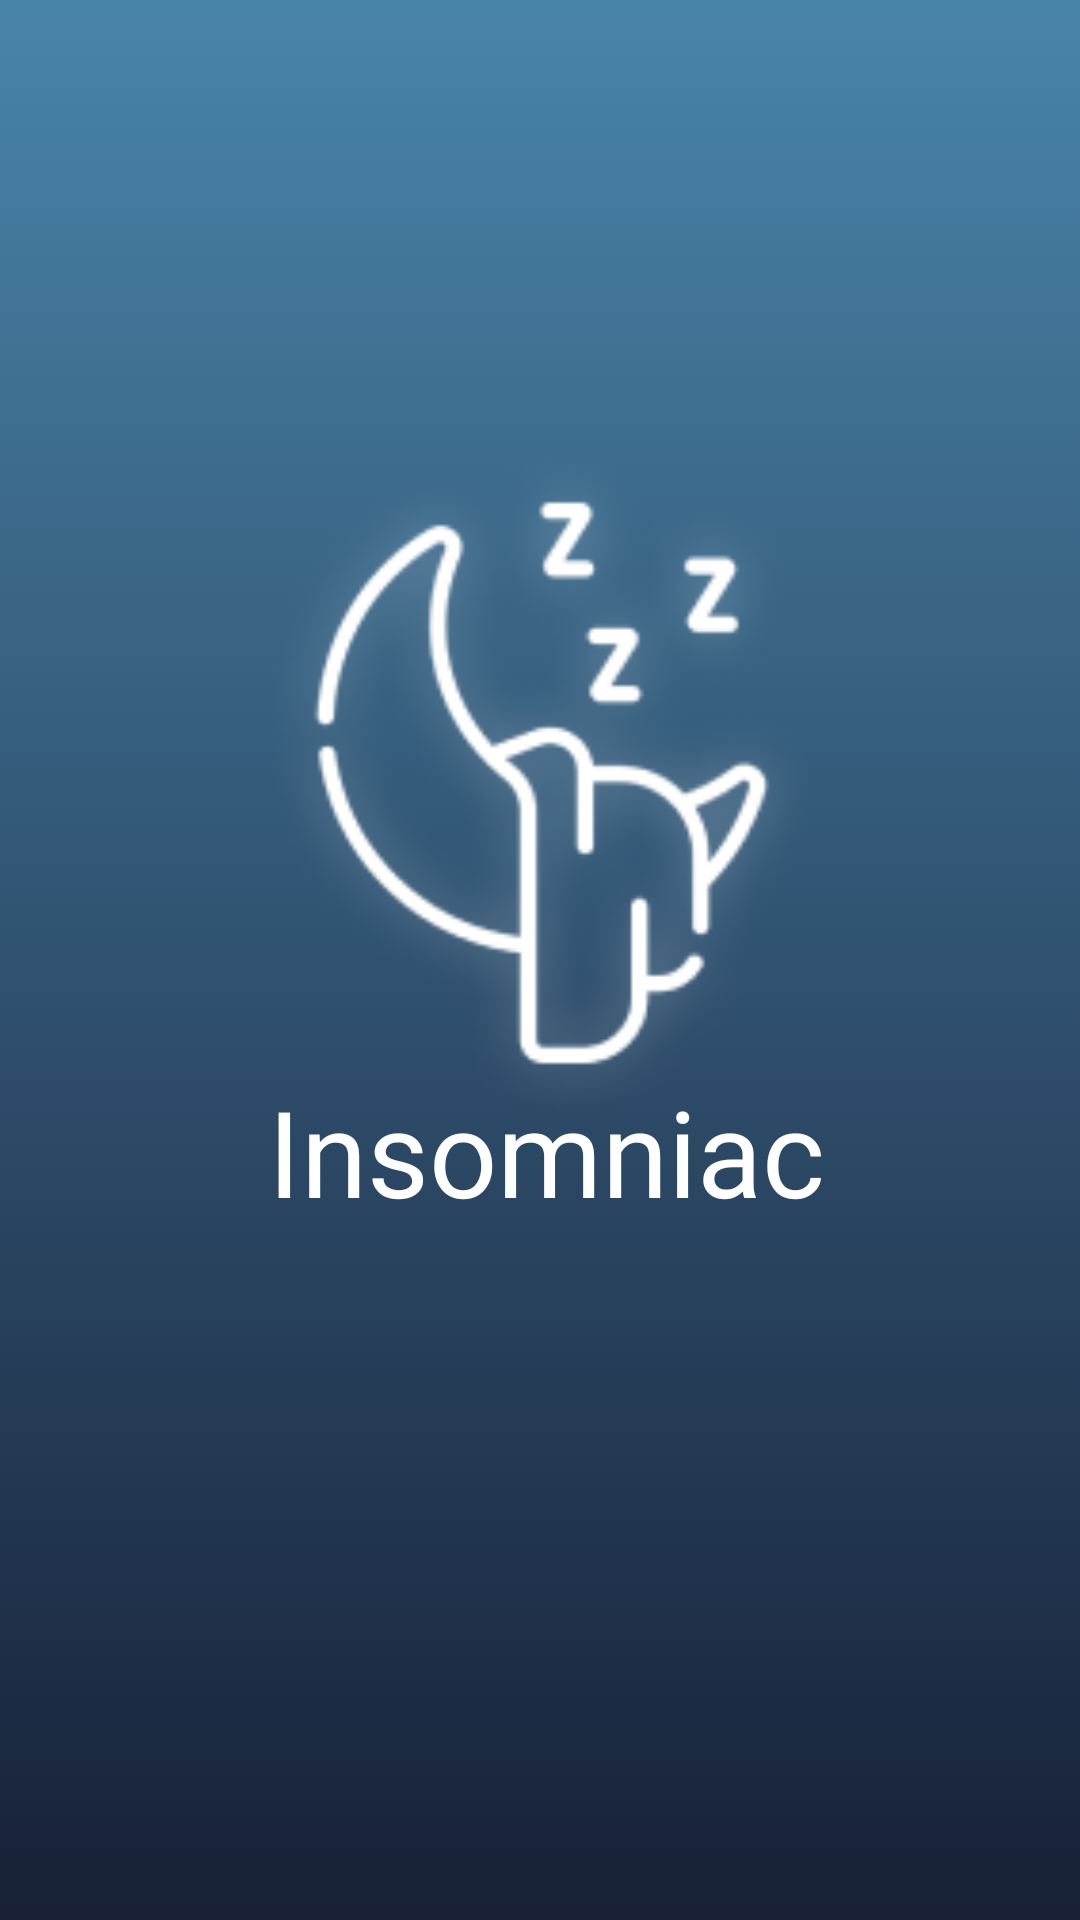

Reconstruct the res/layout file that produces this screen, plus the resources it refers to.
<!-- AndroidManifest.xml: application theme Theme.Insomniac -->
<!-- res/layout/splahscreen.xml -->
<?xml version="1.0" encoding="utf-8"?>
<androidx.constraintlayout.widget.ConstraintLayout xmlns:android="http://schemas.android.com/apk/res/android"
    xmlns:app="http://schemas.android.com/apk/res-auto"
    xmlns:tools="http://schemas.android.com/tools"
    android:layout_width="match_parent"
    android:layout_height="match_parent"
    android:background="@drawable/appgradient"
    android:visibility="visible"
    android:id="@+id/splashScreen"
    android:configChanges="orientation"
    android:screenOrientation="portrait">

    <TextView
        android:id="@+id/appName"
        android:layout_width="215dp"
        android:layout_height="74dp"
        android:fontFamily="@font/poppins_medium"
        android:text="Insomniac"
        android:textColor="@color/white"
        android:textSize="40dp"
        app:layout_constraintBottom_toBottomOf="parent"
        app:layout_constraintEnd_toEndOf="parent"
        app:layout_constraintHorizontal_bias="0.617"
        app:layout_constraintStart_toStartOf="parent"
        app:layout_constraintTop_toTopOf="parent"
        app:layout_constraintVertical_bias="0.631" />

    <ImageView
        android:id="@+id/logo"
        android:layout_width="133dp"
        android:layout_height="90dp"
        android:scaleType="centerInside"
        android:scaleX="2.5"
        android:scaleY="2.5"
        app:layout_constraintBottom_toBottomOf="parent"
        app:layout_constraintEnd_toEndOf="parent"
        app:layout_constraintStart_toStartOf="parent"
        app:layout_constraintTop_toTopOf="parent"
        app:layout_constraintVertical_bias="0.393"
        app:srcCompat="@drawable/insomniaclogo" />

</androidx.constraintlayout.widget.ConstraintLayout>
<!-- resources referenced by this layout -->
<resources>
  <color name="white">#FFFFFFFF</color>
  <!-- drawable appgradient (drawable) -->
  <?xml version="1.0" encoding="utf-8"?>
  <selector xmlns:android="http://schemas.android.com/apk/res/android">
      <item>
          <shape>
              <gradient
                  android:startColor="@color/primaryblue"
                  android:endColor="@color/secondaryblue"
                  android:angle="270"
                  android:type="linear"/>
          </shape>
      </item>
  
  </selector>
  <!-- drawable insomniaclogo: png bitmap (drawable, 12387 bytes) -->
  <style name="Theme.Insomniac" parent="Theme.MaterialComponents.DayNight.DarkActionBar">
          
          <item name="colorPrimary">@color/purple_500</item>
          <item name="colorPrimaryVariant">@color/purple_700</item>
          <item name="colorOnPrimary">@color/white</item>
          
          <item name="colorSecondary">@color/teal_200</item>
          <item name="colorSecondaryVariant">@color/teal_700</item>
          <item name="colorOnSecondary">@color/black</item>
          
          <item name="android:statusBarColor" tools:targetApi="l">?attr/colorPrimaryVariant</item>
          
      </style>
  <color name="primaryblue">#4984a9</color>
  <color name="secondaryblue">#172037</color>
  <color name="purple_500">#FF6200EE</color>
  <color name="purple_700">#FF3700B3</color>
  <color name="teal_200">#FF03DAC5</color>
  <color name="teal_700">#FF018786</color>
  <color name="black">#FF000000</color>
</resources>
